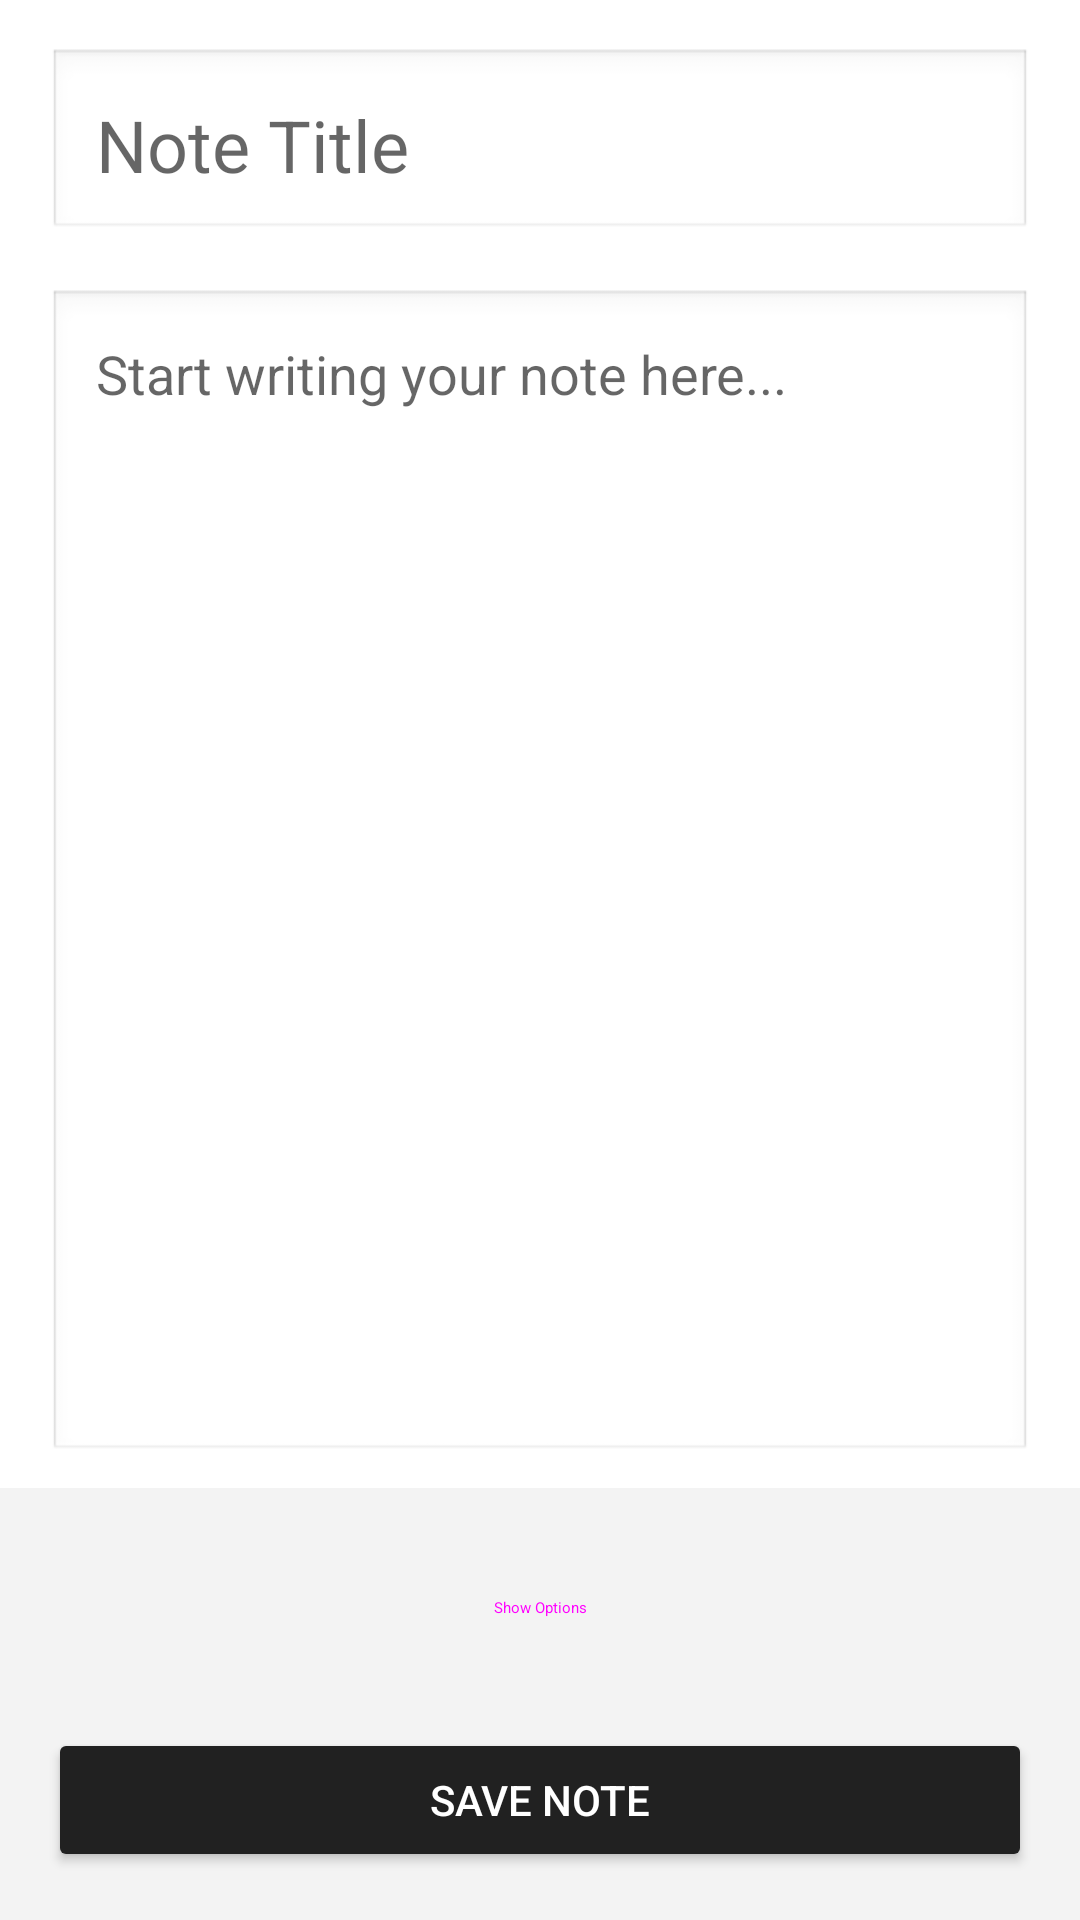

The Android layout XML behind this screen, and the referenced resources:
<!-- AndroidManifest.xml: activity theme Theme.AINoteBuddy -->
<!-- res/layout/activity_note_editor.xml -->
<?xml version="1.0" encoding="utf-8"?>
<LinearLayout xmlns:android="http://schemas.android.com/apk/res/android"
    xmlns:tools="http://schemas.android.com/tools"
    android:id="@+id/noteEditorRoot"
    android:layout_width="match_parent"
    android:layout_height="match_parent"
    android:orientation="vertical"
    android:background="?android:colorBackground"
    tools:context=".NoteEditorActivity">

    
    <EditText
        android:id="@+id/editTitle"
        android:layout_width="match_parent"
        android:layout_height="wrap_content"
        android:hint="Note Title"
        android:textSize="24sp"
        android:textColor="?android:textColorPrimary"
        android:background="@android:drawable/edit_text"
        android:padding="16dp"
        android:layout_margin="16dp"
        android:layout_marginBottom="8dp"
        android:importantForAutofill="yes"
        android:autofillHints="username"
        android:inputType="textCapSentences" />

    
    <EditText
        android:id="@+id/editContent"
        android:layout_width="match_parent"
        android:layout_height="0dp"
        android:layout_weight="1"
        android:hint="Start writing your note here..."
        android:textSize="18sp"
        android:textColor="?android:textColorPrimary"
        android:gravity="top"
        android:background="@android:drawable/edit_text"
        android:padding="16dp"
        android:layout_marginHorizontal="16dp"
        android:layout_marginBottom="8dp"
        android:importantForAutofill="yes"
        android:inputType="textMultiLine"
        android:scrollbars="vertical" />

    
    <LinearLayout
        android:layout_width="match_parent"
        android:layout_height="wrap_content"
        android:orientation="vertical"
        android:background="@color/surface_variant"
        android:padding="16dp">

        
        <Button
            android:id="@+id/toggleOptionsButton"
            android:layout_width="match_parent"
            android:layout_height="wrap_content"
            android:text="Show Options"
            android:layout_marginBottom="8dp"
            style="@style/Widget.Material3.Button.OutlinedButton" />

        
        <LinearLayout
            android:id="@+id/optionsContainer"
            android:layout_width="match_parent"
            android:layout_height="wrap_content"
            android:orientation="vertical"
            android:visibility="gone">

            
            <LinearLayout
                android:layout_width="match_parent"
                android:layout_height="wrap_content"
                android:orientation="horizontal"
                android:gravity="center"
                android:layout_marginBottom="8dp">

                <Button
                    android:id="@+id/boldButton"
                    android:layout_width="wrap_content"
                    android:layout_height="wrap_content"
                    android:text="B"
                    android:textStyle="bold"
                    android:layout_marginEnd="4dp"
                    style="@style/Widget.Material3.Button.IconButton" />

                <Button
                    android:id="@+id/italicButton"
                    android:layout_width="wrap_content"
                    android:layout_height="wrap_content"
                    android:text="I"
                    android:textStyle="italic"
                    android:layout_marginEnd="4dp"
                    style="@style/Widget.Material3.Button.IconButton" />

                <Button
                    android:id="@+id/underlineButton"
                    android:layout_width="wrap_content"
                    android:layout_height="wrap_content"
                    android:text="U"
                    android:textStyle="bold"
                    android:layout_marginEnd="4dp"
                    style="@style/Widget.Material3.Button.IconButton" />

                <Button
                    android:id="@+id/checklistButton"
                    android:layout_width="wrap_content"
                    android:layout_height="wrap_content"
                    android:text="☐"
                    android:layout_marginEnd="4dp"
                    style="@style/Widget.Material3.Button.IconButton" />

            </LinearLayout>

            
            <LinearLayout
                android:layout_width="match_parent"
                android:layout_height="wrap_content"
                android:orientation="horizontal"
                android:gravity="center"
                android:layout_marginBottom="8dp">

                <Button
                    android:id="@+id/cameraButton"
                    android:layout_width="wrap_content"
                    android:layout_height="wrap_content"
                    android:text="📷"
                    android:layout_marginEnd="8dp"
                    style="@style/Widget.Material3.Button.IconButton" />

                <Button
                    android:id="@+id/galleryButton"
                    android:layout_width="wrap_content"
                    android:layout_height="wrap_content"
                    android:text="🖼️"
                    android:layout_marginEnd="8dp"
                    style="@style/Widget.Material3.Button.IconButton" />

                <Button
                    android:id="@+id/voiceButton"
                    android:layout_width="wrap_content"
                    android:layout_height="wrap_content"
                    android:text="🎤"
                    android:layout_marginEnd="8dp"
                    style="@style/Widget.Material3.Button.IconButton" />

                <Button
                    android:id="@+id/drawButton"
                    android:layout_width="wrap_content"
                    android:layout_height="wrap_content"
                    android:text="✏️"
                    android:layout_marginEnd="8dp"
                    style="@style/Widget.Material3.Button.IconButton" />

            </LinearLayout>

            
            <LinearLayout
                android:layout_width="match_parent"
                android:layout_height="wrap_content"
                android:orientation="horizontal"
                android:layout_marginTop="8dp">

                <Button
                    android:id="@+id/importButton"
                    android:layout_width="0dp"
                    android:layout_height="wrap_content"
                    android:layout_weight="1"
                    android:text="Import"
                    android:layout_marginEnd="4dp"
                    style="@style/Widget.Material3.Button.OutlinedButton" />

                <Button
                    android:id="@+id/reminderButton"
                    android:layout_width="0dp"
                    android:layout_height="wrap_content"
                    android:layout_weight="1"
                    android:text="Reminder"
                    android:layout_marginStart="4dp"
                    style="@style/Widget.Material3.Button.OutlinedButton" />

            </LinearLayout>

        </LinearLayout>

        
        <Button
            android:id="@+id/saveNoteButton"
            android:layout_width="match_parent"
            android:layout_height="wrap_content"
            android:text="Save Note"
            android:layout_marginTop="8dp"
            android:backgroundTint="?attr/colorPrimary"
            android:textColor="@android:color/white" />

    </LinearLayout>

</LinearLayout>
<!-- resources referenced by this layout -->
<resources>
  <color name="surface_variant">#F3F3F3</color>
  <style name="Theme.AINoteBuddy" parent="Theme.MaterialComponents.DayNight.DarkActionBar">
          
      </style>
</resources>
